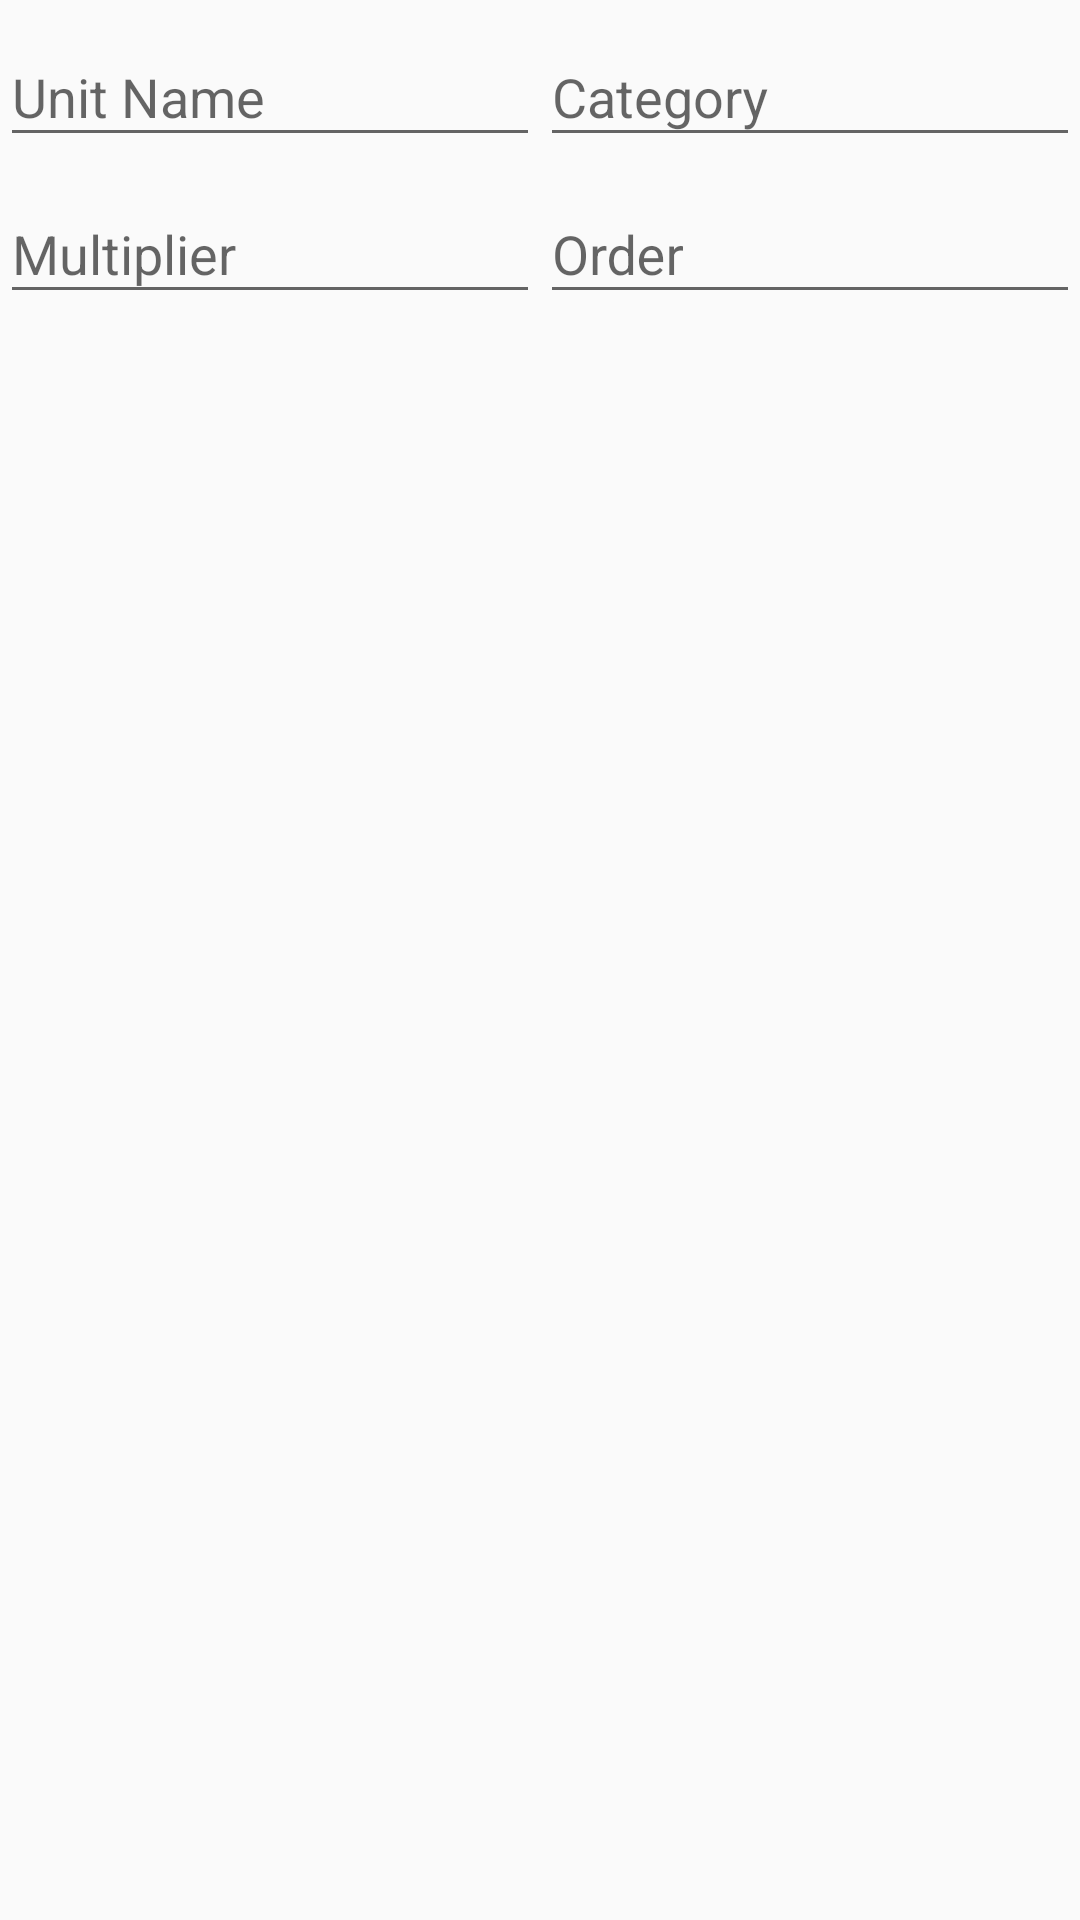

Write the Android layout XML for this screen, with the resource values it uses.
<!-- AndroidManifest.xml: application theme AppTheme -->
<!-- res/layout/edit_unit_list_item_constraint.xml -->
<?xml version="1.0" encoding="utf-8"?>
<android.support.constraint.ConstraintLayout
    xmlns:android="http://schemas.android.com/apk/res/android"
    xmlns:app="http://schemas.android.com/apk/res-auto"
    android:id="@+id/cl_container"
    android:layout_width="match_parent"
    android:layout_height="wrap_content">

    
    <android.support.constraint.Guideline
        android:id="@+id/guideline"
        android:layout_width="1dp"
        android:layout_height="wrap_content"
        android:orientation="vertical"
        app:layout_constraintGuide_percent="0.5"/>

    
    <android.support.design.widget.TextInputLayout
        android:id="@+id/til_unit_name"
        android:layout_width="0dp"
        android:layout_height="wrap_content"
        app:layout_constraintLeft_toLeftOf="@id/cl_container"
        app:layout_constraintRight_toLeftOf="@+id/guideline"
        app:layout_constraintTop_toTopOf="@id/cl_container">

        <EditText
            android:id="@+id/et_unit_name"
            android:layout_width="match_parent"
            android:layout_height="wrap_content"
            android:hint="Unit Name"/>
    </android.support.design.widget.TextInputLayout>


    
    <android.support.design.widget.TextInputLayout
        android:id="@+id/til_category"
        android:layout_width="0dp"
        android:layout_height="wrap_content"
        app:layout_constraintLeft_toRightOf="@id/guideline"
        app:layout_constraintRight_toRightOf="@id/cl_container"
        app:layout_constraintTop_toTopOf="@id/cl_container">

        <EditText
            android:id="@+id/et_unit_category"
            android:layout_width="match_parent"
            android:layout_height="wrap_content"
            android:hint="Category"/>
    </android.support.design.widget.TextInputLayout>

    
    <android.support.design.widget.TextInputLayout
        android:layout_width="0dp"
        android:layout_height="wrap_content"
        app:layout_constraintLeft_toLeftOf="@id/cl_container"
        app:layout_constraintRight_toRightOf="@id/guideline"
        app:layout_constraintTop_toBottomOf="@id/til_unit_name">

        <EditText
            android:id="@+id/et_unit_multiplier"
            android:layout_width="match_parent"
            android:layout_height="wrap_content"
            android:hint="Multiplier"/>
    </android.support.design.widget.TextInputLayout>

    
    <android.support.design.widget.TextInputLayout
        android:layout_width="0dp"
        android:layout_height="wrap_content"
        android:paddingBottom="50dp"
        app:layout_constraintLeft_toRightOf="@id/guideline"
        app:layout_constraintRight_toRightOf="@id/cl_container"
        app:layout_constraintTop_toBottomOf="@id/til_category">

        <EditText
            android:id="@+id/et_unit_order"
            android:layout_width="match_parent"
            android:layout_height="wrap_content"
            android:hint="Order"/>
    </android.support.design.widget.TextInputLayout>

</android.support.constraint.ConstraintLayout>
<!-- resources referenced by this layout -->
<resources>
  <style name="AppTheme" parent="Theme.AppCompat.Light.DarkActionBar">
          
          <item name="colorPrimary">@color/colorPrimary</item>
          <item name="colorPrimaryDark">@color/colorPrimaryDark</item>
          <item name="colorAccent">@color/colorAccent</item>
          <item name="android:layout_width">match_parent</item>
      </style>
  <color name="colorPrimary">#3F51B5</color>
  <color name="colorPrimaryDark">#303F9F</color>
  <color name="colorAccent">#FF4081</color>
</resources>
